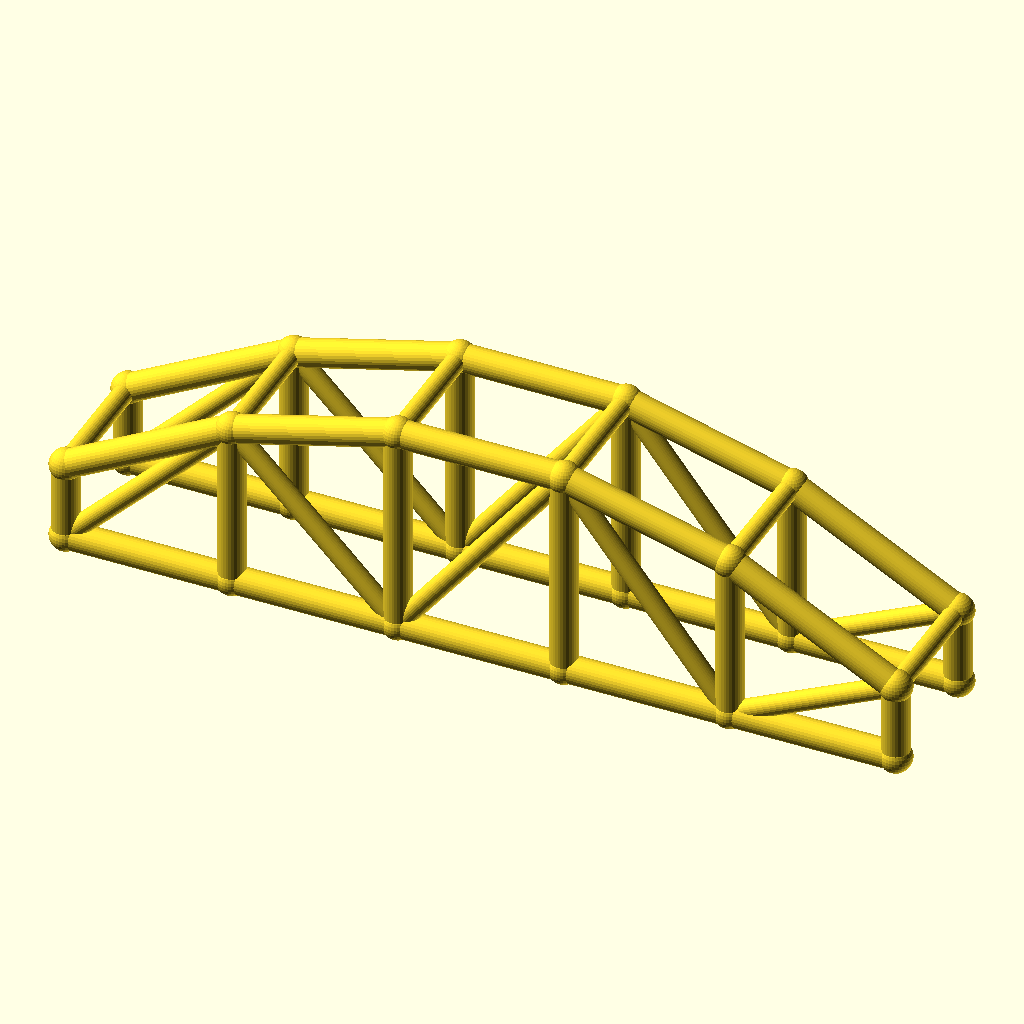
Cell 1 — every parameter at its default value.
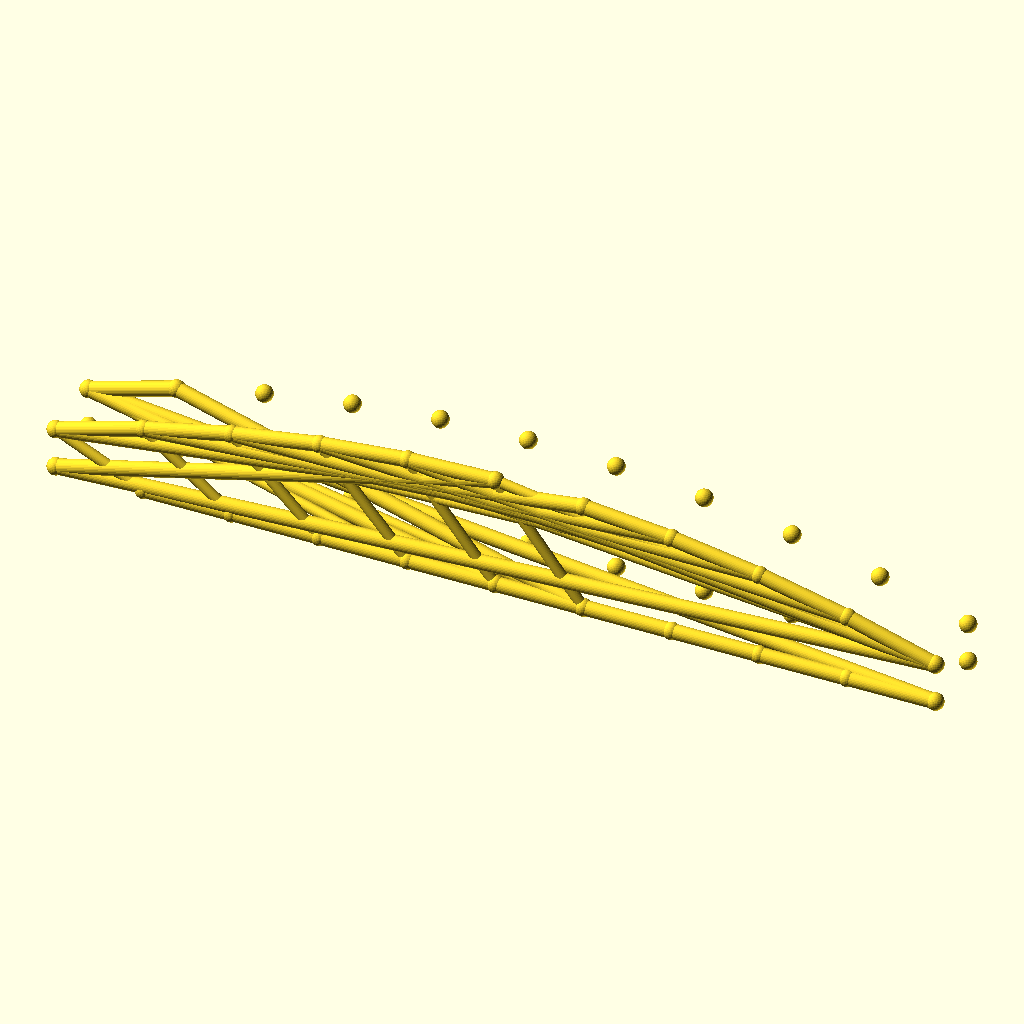
Cell 2: the same model with bays = 10.
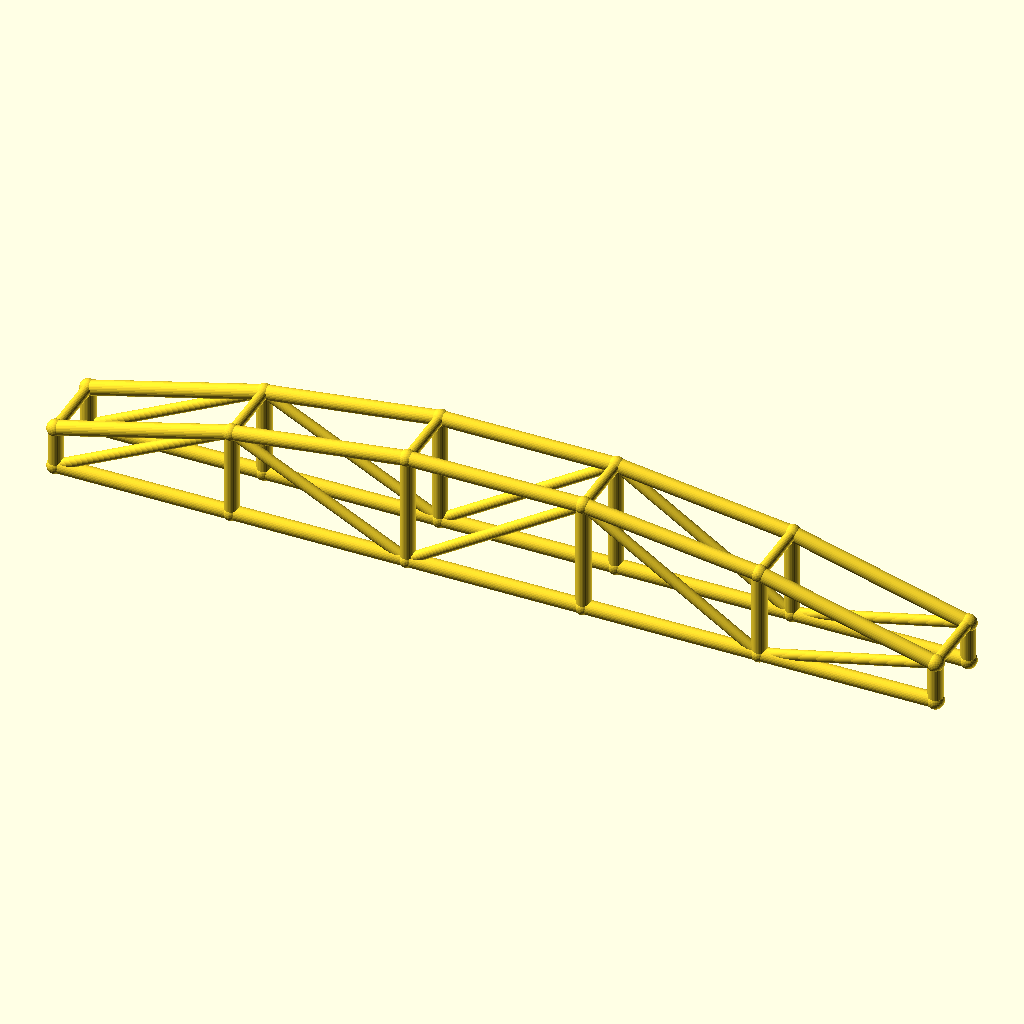
Cell 3: the same model with arch_bay = 60.
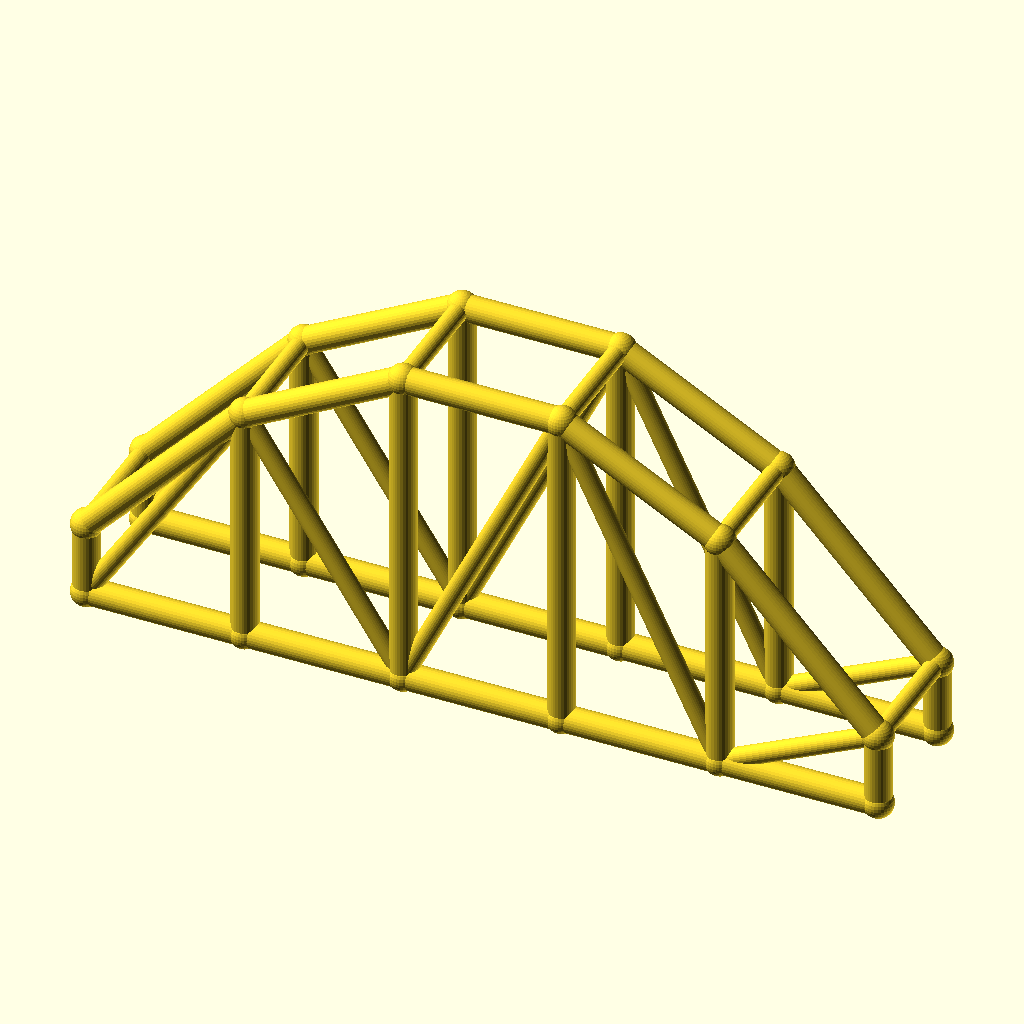
Cell 4 — rise set to 50, the other parameters unchanged.
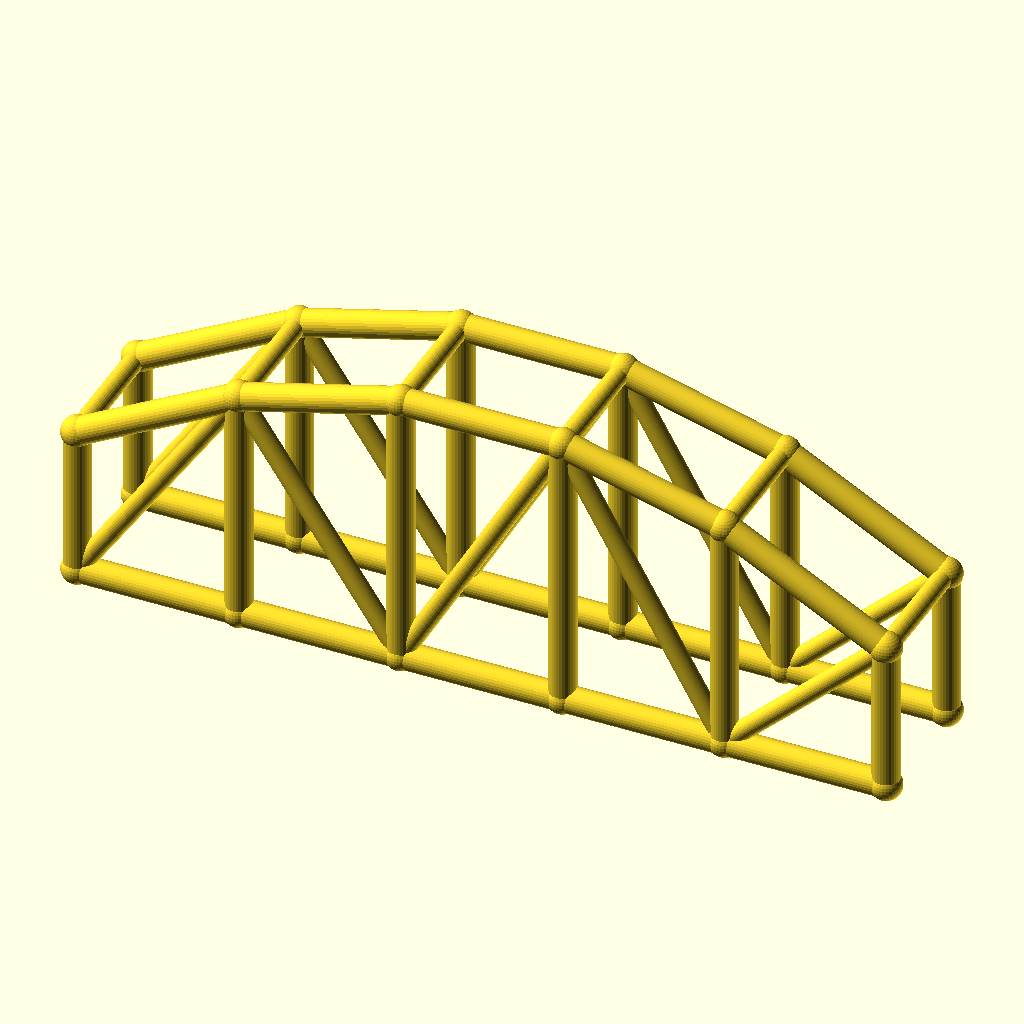
Cell 5: col_h = 28 (everything else at default).
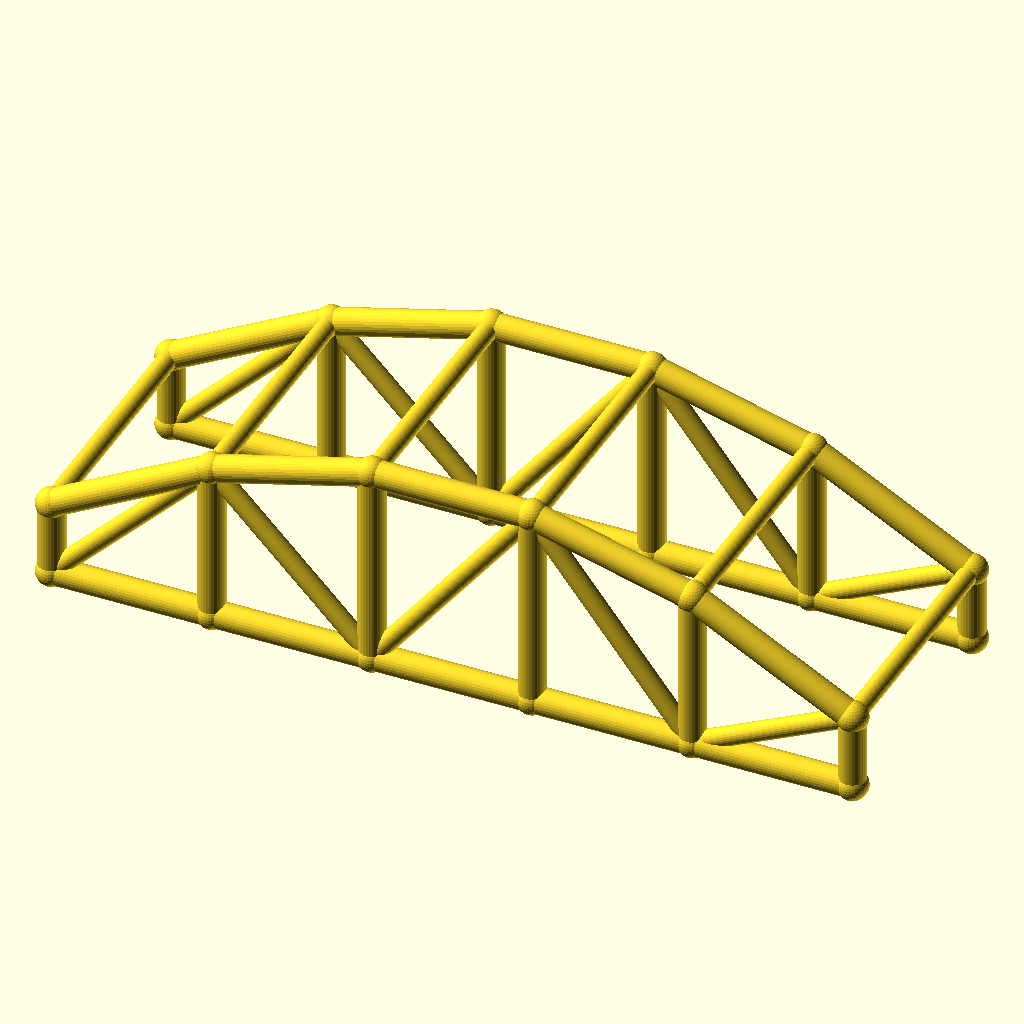
Cell 6 — arch_w set to 48, the other parameters unchanged.
All cells are drawn from the same view direction (rotation 55°, 0°, 25°, orthographic, colour scheme Cornfield), but the view is re-fitted for each cell, so position and scale can differ between cells as well as the parameter.
Source of the model, optional_data/data/wire3/archtruss/scene_0248.scad:
$fn = 32;

// ----------------------------------------------------------------------
// Arch truss pair: 5 bays of 30 mm, rise 25 mm
// ----------------------------------------------------------------------

// --- parameters (mm) ---
bays = 5;                 // number of arch bays
arch_bay = 30;            // bay length, X
rise = 25;                // arch rise over the tie
col_h = 14;               // end post height
arch_w = 24;              // distance between the two trusses, Y
chord_r = 2.5;            // chord radius
brace_r = 1.8;            // web and cross brace radius
joint_r = 2.9;            // joint ball radius

bbox_x = bays * arch_bay + 2 * joint_r;  // overall X, joints included
bbox_y = arch_w + 2 * joint_r;  // overall Y, joints included
bbox_z = col_h + rise + 2 * joint_r;  // overall Z, joints included
chord_d = 2 * chord_r;  // chord stock diameter
brace_d = 2 * brace_r;  // web stock diameter
arch_span = bays * arch_bay;  // truss span
crown_z = col_h + rise;  // crown height over the tie
nodes = concat([for (i = [0 : bays]) [i * arch_bay, 0, col_h + 4 * rise * (i / bays) * (1 - i / bays)]], [for (i = [0 : bays]) [i * arch_bay, 0, 0]], [for (i = [0 : bays]) [i * arch_bay, arch_w, col_h + 4 * rise * (i / bays) * (1 - i / bays)]], [for (i = [0 : bays]) [i * arch_bay, arch_w, 0]]);

module member(a, b, r) {
  /* round stock from joint a to joint b, ends buried in the joint balls */
  d = b - a;
  length = norm(d);
  translate(a) rotate([0, acos(d[2] / length), atan2(d[1], d[0])])
    cylinder(h = length, r = r);
}

module joint(p, r) {
  /* ball at the joint centre, fatter than every member meeting there */
  translate(p) sphere(r = r);
}

/* members - each call is one graph edge */
member(nodes[0], nodes[1], chord_r);
member(nodes[6], nodes[7], chord_r);
member(nodes[1], nodes[2], chord_r);
member(nodes[7], nodes[8], chord_r);
member(nodes[2], nodes[3], chord_r);
member(nodes[8], nodes[9], chord_r);
member(nodes[3], nodes[4], chord_r);
member(nodes[9], nodes[10], chord_r);
member(nodes[4], nodes[5], chord_r);
member(nodes[10], nodes[11], chord_r);
member(nodes[0], nodes[6], chord_r);
member(nodes[1], nodes[7], chord_r);
member(nodes[2], nodes[8], chord_r);
member(nodes[3], nodes[9], chord_r);
member(nodes[4], nodes[10], chord_r);
member(nodes[5], nodes[11], chord_r);
member(nodes[6], nodes[1], brace_r);
member(nodes[1], nodes[8], brace_r);
member(nodes[8], nodes[3], brace_r);
member(nodes[3], nodes[10], brace_r);
member(nodes[10], nodes[5], brace_r);
member(nodes[12], nodes[13], chord_r);
member(nodes[18], nodes[19], chord_r);
member(nodes[13], nodes[14], chord_r);
member(nodes[19], nodes[20], chord_r);
member(nodes[14], nodes[15], chord_r);
member(nodes[20], nodes[21], chord_r);
member(nodes[15], nodes[16], chord_r);
member(nodes[21], nodes[22], chord_r);
member(nodes[16], nodes[17], chord_r);
member(nodes[22], nodes[23], chord_r);
member(nodes[12], nodes[18], chord_r);
member(nodes[13], nodes[19], chord_r);
member(nodes[14], nodes[20], chord_r);
member(nodes[15], nodes[21], chord_r);
member(nodes[16], nodes[22], chord_r);
member(nodes[17], nodes[23], chord_r);
member(nodes[18], nodes[13], brace_r);
member(nodes[13], nodes[20], brace_r);
member(nodes[20], nodes[15], brace_r);
member(nodes[15], nodes[22], brace_r);
member(nodes[22], nodes[17], brace_r);
member(nodes[0], nodes[12], brace_r);
member(nodes[1], nodes[13], brace_r);
member(nodes[2], nodes[14], brace_r);
member(nodes[3], nodes[15], brace_r);
member(nodes[4], nodes[16], brace_r);
member(nodes[5], nodes[17], brace_r);

/* joint balls */
for (p = nodes) joint(p, joint_r);
Parameter table extracted from the source (name, type, default, range or options):
bays: number, default 5
arch_bay: number, default 30
rise: number, default 25
col_h: number, default 14
arch_w: number, default 24
chord_r: number, default 2.5
brace_r: number, default 1.8
joint_r: number, default 2.9
